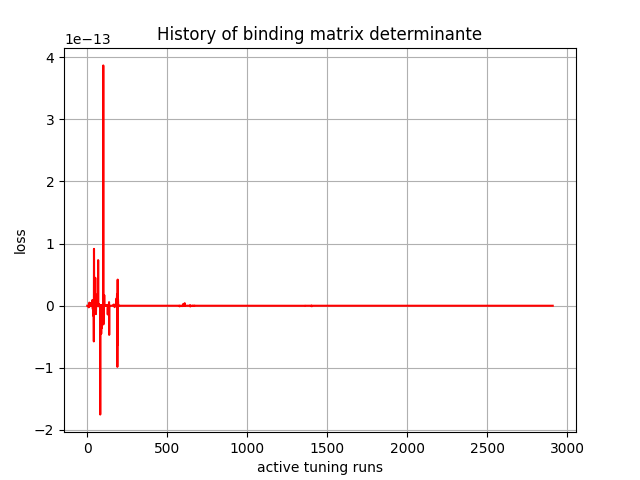

The file beside this chart, header and first rows:
, 0
0, -2.7043995e-34
1, -1.8504789e-25
2, -5.3007353e-22
3, 1.1877465e-18
4, -3.8002998e-18
5, -1.8853285e-19
6, -1.9777818e-18
7, -1.1539513e-15
8, -7.812359e-16
9, -2.4983165e-15
10, -5.6318824e-17
11, 7.7704193e-16
12, 1.9377242e-15
13, 5.0139637e-15
14, 2.2579438e-15
15, 6.820391e-17
16, -8.6642566e-16
17, 1.6465139e-15
18, 9.040627e-16
19, 4.2117714e-15
20, -3.213302e-17
21, 1.7010237e-16
22, -1.845726e-18
23, 3.3340713e-20
24, -5.547918e-19
25, 1.4020368e-19
26, -1.2572428e-18
27, -2.970167e-19
28, 3.7503503e-19
29, 9.099464e-19
30, -1.4995834e-16
31, 1.851869e-16
32, 9.2581845e-15
33, -1.2528059e-15
34, -4.1185245e-15
35, -5.6570417e-15
36, 2.4659295e-15
37, 5.742147e-17
38, -1.6311402e-14
39, -1.4356236e-16
40, -2.4133718e-15
41, -5.743347e-14
42, 9.155341e-14
43, 2.2498115e-14
44, 5.864628e-15
45, -7.8966374e-15
46, 1.4744885e-15
47, 1.3150275e-15
48, 2.2094583e-15
49, -4.53179e-16
50, 4.499792e-14
51, -9.079713e-15
52, 1.8707097e-14
53, 2.6131597e-15
54, -1.3543111e-14
55, -4.1261867e-15
56, -2.3569014e-15
57, 7.611944e-16
58, 4.0360696e-16
59, -3.2481546e-16
... 2,850 more rows
